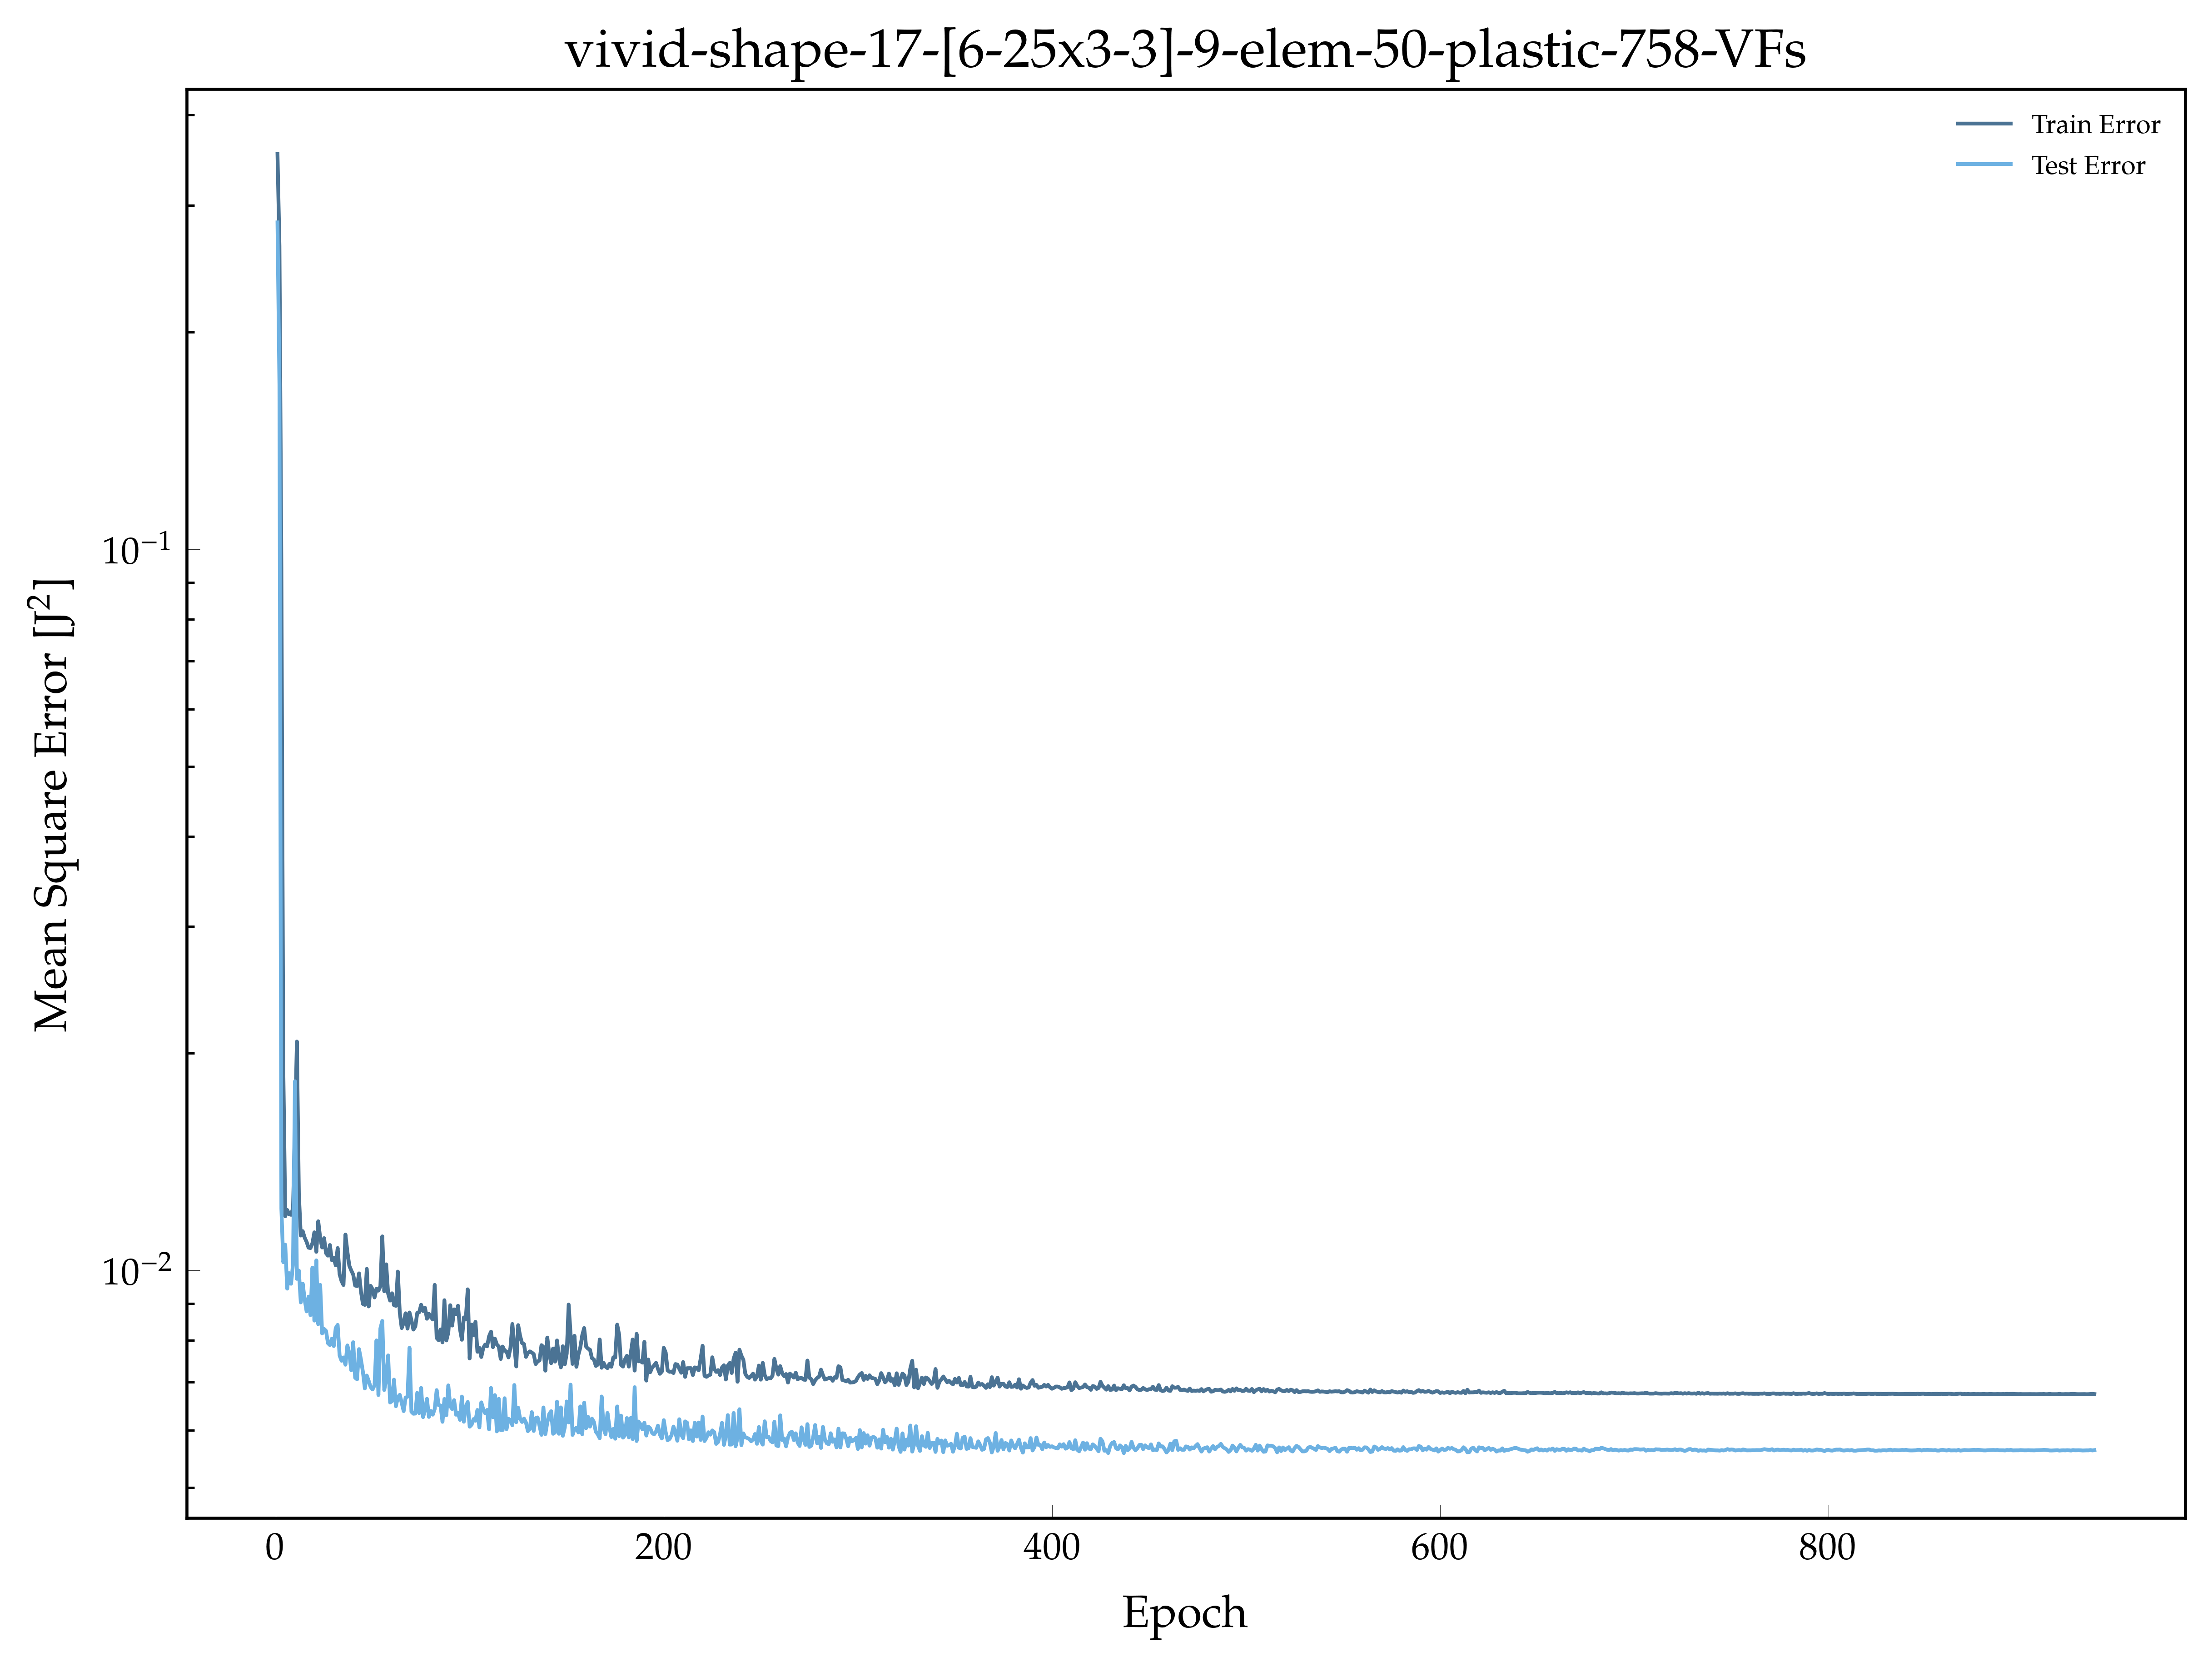

The data file committed next to this chart (first rows):
, epoch, loss, val_loss
0, 1.0, 0.3533, 0.284
1, 2.0, 0.2635, 0.169
2, 3.0, 0.09411, 0.01219
3, 4.0, 0.01897, 0.01027
4, 5.0, 0.01189, 0.01086
5, 6.0, 0.01213, 0.009437
6, 7.0, 0.01197, 0.009916
7, 8.0, 0.01195, 0.009585
8, 9.0, 0.0122, 0.0102
9, 10.0, 0.0158, 0.0183
10, 11.0, 0.02077, 0.009736
11, 12.0, 0.01278, 0.009996
12, 13.0, 0.01118, 0.009031
13, 14.0, 0.01134, 0.009588
14, 15.0, 0.0111, 0.009115
15, 16.0, 0.01096, 0.008776
16, 17.0, 0.01075, 0.009198
17, 18.0, 0.01074, 0.008673
18, 19.0, 0.01091, 0.01009
19, 20.0, 0.0113, 0.008521
20, 21.0, 0.01061, 0.01033
21, 22.0, 0.0117, 0.008423
22, 23.0, 0.01109, 0.009549
23, 24.0, 0.01076, 0.008178
24, 25.0, 0.01109, 0.008296
25, 26.0, 0.01057, 0.008245
26, 27.0, 0.01049, 0.007927
27, 28.0, 0.01085, 0.007881
28, 29.0, 0.01033, 0.008044
29, 30.0, 0.01042, 0.007856
30, 31.0, 0.01016, 0.008321
31, 32.0, 0.01074, 0.008405
32, 33.0, 0.009878, 0.007621
33, 34.0, 0.009667, 0.007495
34, 35.0, 0.009547, 0.007575
35, 36.0, 0.01121, 0.007402
36, 37.0, 0.01062, 0.007872
37, 38.0, 0.01015, 0.007679
38, 39.0, 0.01, 0.007271
39, 40.0, 0.009872, 0.007952
40, 41.0, 0.009531, 0.007101
41, 42.0, 0.009514, 0.007064
42, 43.0, 0.009909, 0.007779
43, 44.0, 0.009352, 0.007525
44, 45.0, 0.008988, 0.007236
45, 46.0, 0.00896, 0.006861
46, 47.0, 0.01005, 0.007149
47, 48.0, 0.008915, 0.007027
48, 49.0, 0.00952, 0.006891
49, 50.0, 0.009413, 0.006841
50, 51.0, 0.009175, 0.006934
51, 52.0, 0.009432, 0.007999
52, 53.0, 0.009377, 0.006719
53, 54.0, 0.009506, 0.008309
54, 55.0, 0.01115, 0.008512
55, 56.0, 0.009357, 0.006827
56, 57.0, 0.0102, 0.007063
57, 58.0, 0.009287, 0.007625
58, 59.0, 0.009084, 0.006561
59, 60.0, 0.009297, 0.00659
... 877 more rows
